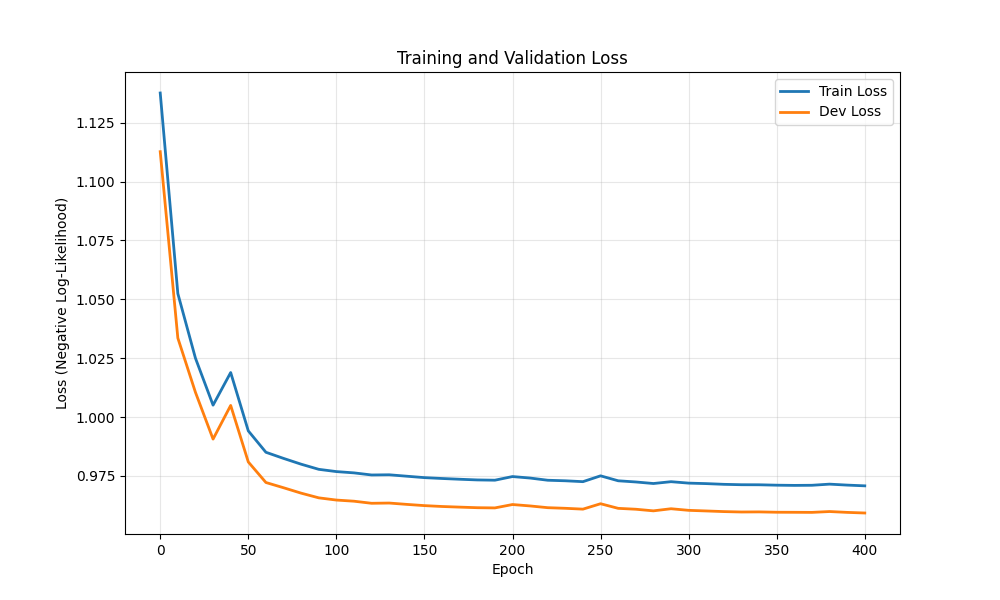

Data behind this chart, as committed beside it:
epoch, train_loss, dev_loss
0, 1.138, 1.113
10, 1.052, 1.034
20, 1.025, 1.01
30, 1.005, 0.9906
40, 1.019, 1.005
50, 0.9941, 0.9809
60, 0.985, 0.9722
70, 0.9824, 0.97
80, 0.98, 0.9677
90, 0.9778, 0.9657
100, 0.9768, 0.9648
110, 0.9763, 0.9643
120, 0.9754, 0.9634
130, 0.9755, 0.9635
140, 0.9749, 0.9629
150, 0.9743, 0.9624
160, 0.9739, 0.962
170, 0.9736, 0.9618
180, 0.9733, 0.9615
190, 0.9732, 0.9614
200, 0.9747, 0.9629
210, 0.9741, 0.9623
220, 0.9732, 0.9615
230, 0.9729, 0.9613
240, 0.9726, 0.9609
250, 0.975, 0.9632
260, 0.9729, 0.9612
270, 0.9724, 0.9609
280, 0.9718, 0.9602
290, 0.9726, 0.9611
300, 0.9719, 0.9604
310, 0.9717, 0.9601
320, 0.9714, 0.9599
330, 0.9713, 0.9597
340, 0.9712, 0.9597
350, 0.9711, 0.9596
360, 0.971, 0.9596
370, 0.971, 0.9595
380, 0.9715, 0.9599
390, 0.9711, 0.9595
400, 0.9708, 0.9593
